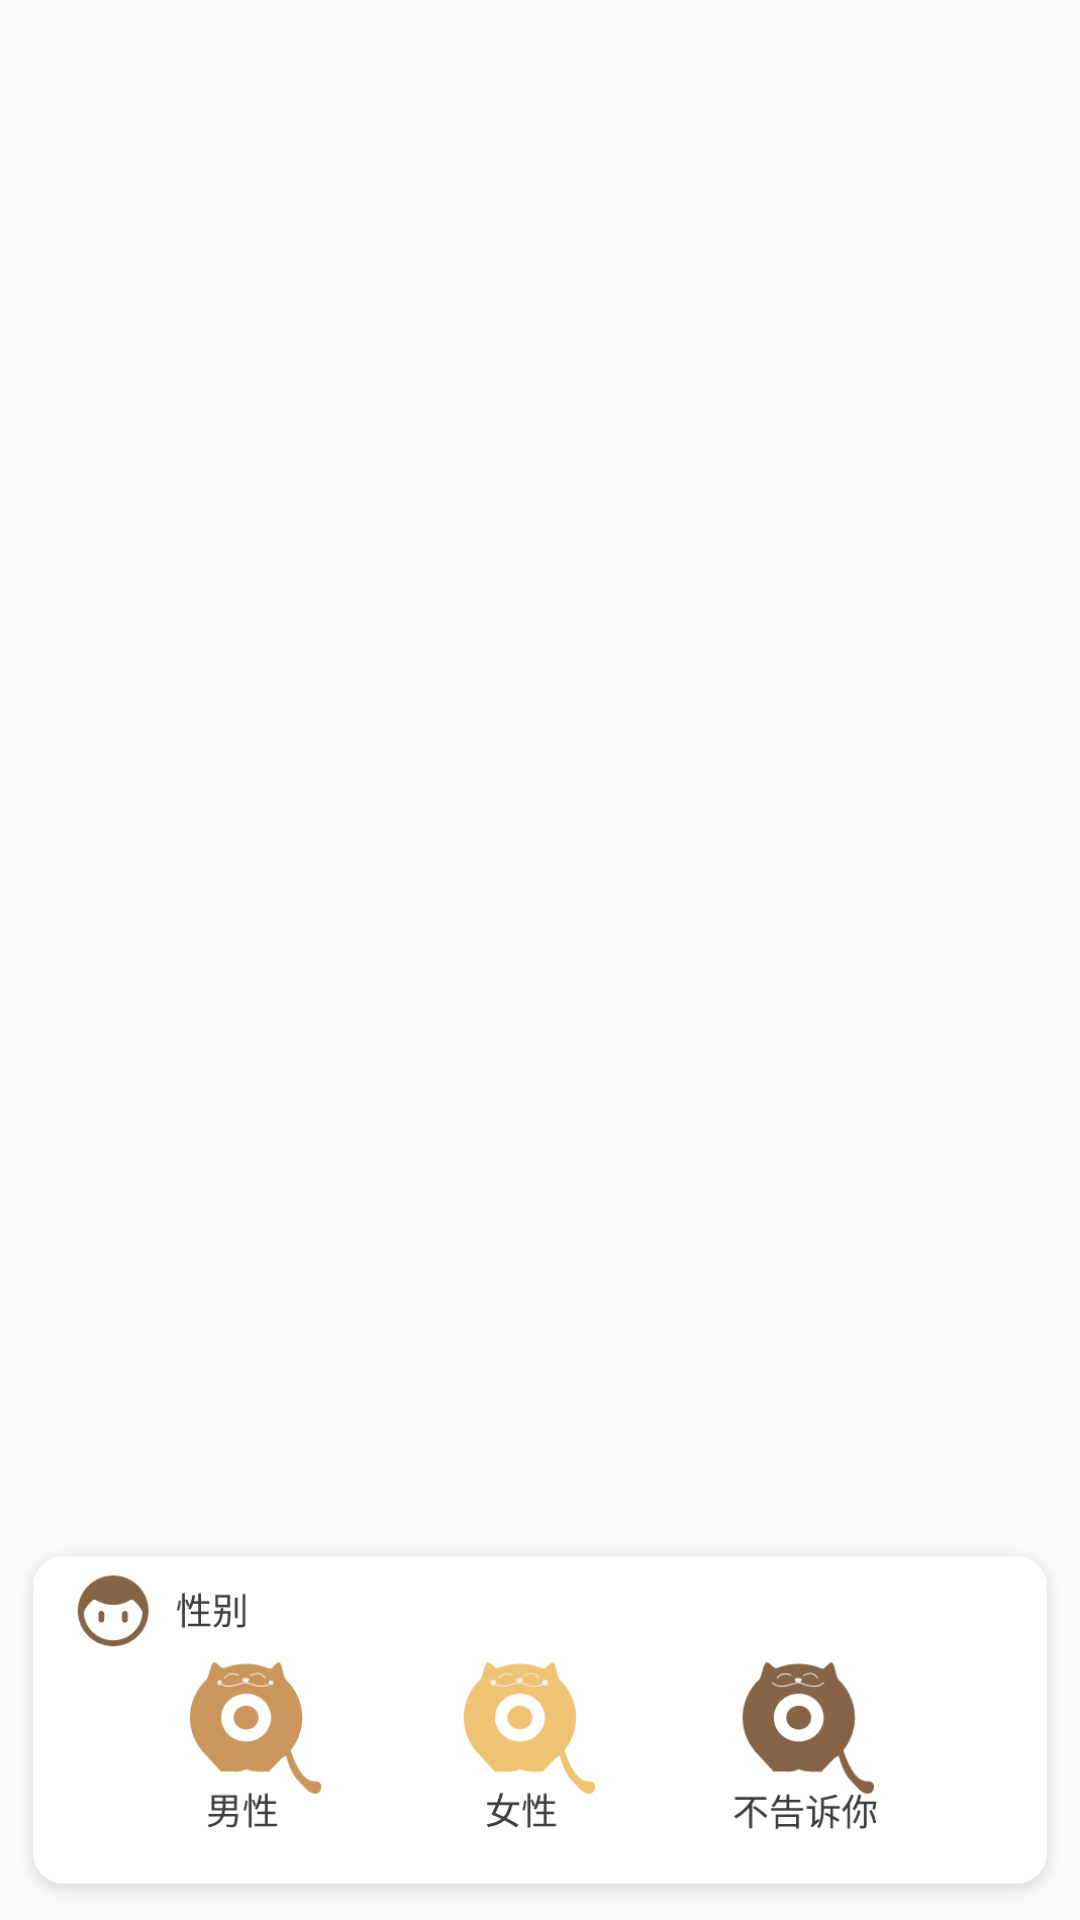

Reconstruct the res/layout file that produces this screen, plus the resources it refers to.
<!-- AndroidManifest.xml: application theme Theme.LiuWan -->
<!-- res/layout/signup_item_gender.xml -->
<?xml version="1.0" encoding="utf-8"?>
<androidx.constraintlayout.widget.ConstraintLayout xmlns:android="http://schemas.android.com/apk/res/android"
    xmlns:app="http://schemas.android.com/apk/res-auto"
    xmlns:tools="http://schemas.android.com/tools"
    android:layout_width="match_parent"
    android:layout_height="wrap_content">


    <ImageView
        android:id="@+id/iv_i"
        android:layout_width="match_parent"
        android:layout_height="wrap_content"
        android:adjustViewBounds="true"
        app:layout_constraintBottom_toBottomOf="parent"
        app:layout_constraintEnd_toEndOf="parent"
        app:layout_constraintHorizontal_bias="0.0"
        app:layout_constraintStart_toStartOf="parent"
        app:layout_constraintTop_toTopOf="parent"
        app:layout_constraintVertical_bias="1.0"
        app:srcCompat="@drawable/sign_gender" />
</androidx.constraintlayout.widget.ConstraintLayout>
<!-- resources referenced by this layout -->
<resources>
  <!-- drawable sign_gender: png bitmap (drawable-v24, 27873 bytes) -->
  <style name="Theme.LiuWan" parent="Theme.MaterialComponents.DayNight.NoActionBar.Bridge">
          
          <item name="colorPrimary">@color/lw_2</item>
          <item name="colorPrimaryVariant">@color/lw_2</item>
          <item name="colorOnPrimary">@color/back_1</item>
          
          <item name="colorSecondary">@color/lw_2</item>
          <item name="colorSecondaryVariant">@color/lw_2</item>
          <item name="colorOnSecondary">@color/back_1</item>
          
          <item name="android:statusBarColor">?attr/colorPrimaryVariant</item>
          
          
          <item name="android:windowFullscreen">true</item>
          
          <item name="android:windowNoTitle">true</item>
      </style>
  <color name="lw_2">#CA965C</color>
  <color name="back_1">#F2F2F7</color>
</resources>
